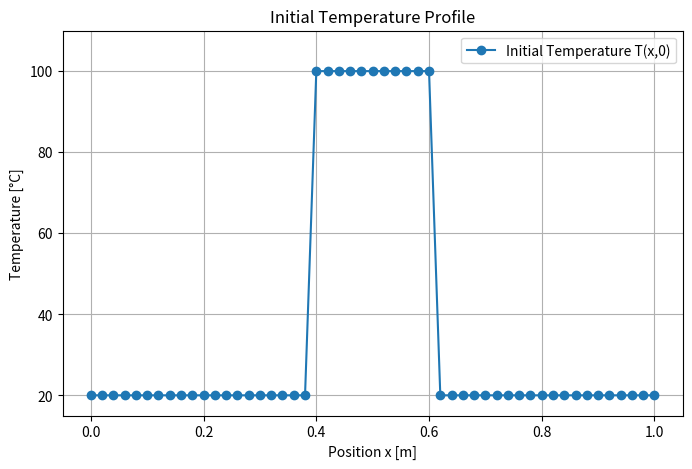
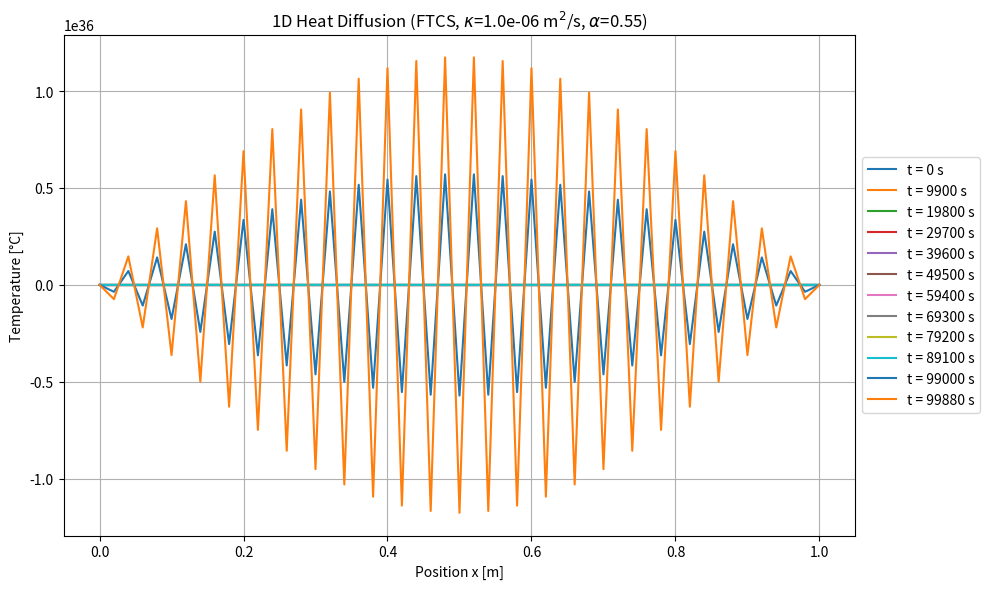

The matplotlib source for these figures, in order: (Note: this script raises an exception after producing the figures.)
import numpy as np
import matplotlib.pyplot as plt

# --- Simulation Parameters ---
L = 1.0             # Length of the domain [m]
Nx = 51             # Number of spatial grid points
dx = L / (Nx - 1)   # Spatial grid spacing [m]

# Create the spatial grid
x_grid = np.linspace(0, L, Nx)

# Thermal diffusivity (example for rock/soil, can be varied)
kappa = 1e-6        # [m^2/s]

# Temperatures for initial and boundary conditions
T_cold = 20.0       # [degC]
T_hot = 100.0       # [degC]
T_boundary_left = T_cold
T_boundary_right = T_cold

# --- Initial Condition ---
# Initialize temperature array with the cold temperature
T_initial = np.full(Nx, T_cold) # Or np.ones(Nx) * T_cold

# Set the hot pulse in the center using a loop and if condition
# Define the pulse region
x_pulse_start = 0.4 * L
x_pulse_end = 0.6 * L

for i in range(Nx):
    if x_grid[i] >= x_pulse_start and x_grid[i] <= x_pulse_end:
        T_initial[i] = T_hot

# --- Plot Initial Condition ---
plt.figure(figsize=(8, 5))
plt.plot(x_grid, T_initial, marker='o', linestyle='-', label='Initial Temperature T(x,0)')
plt.xlabel('Position x [m]')
plt.ylabel('Temperature [°C]')
plt.title('Initial Temperature Profile')
plt.ylim(T_cold - 5, T_hot + 10) # Adjust ylim for better visualization
plt.grid(True)
plt.legend()
plt.show()

print(f"Domain length L: {L} m")
print(f"Number of grid points Nx: {Nx}")
print(f"Grid spacing dx: {dx:.4f} m")
print(f"Thermal diffusivity kappa: {kappa:.1e} m^2/s")
# Store T_initial for later use in the main simulation
T_current = T_initial.copy()

# (Assumes kappa, dx, Nx, T_current, T_boundary_left, T_boundary_right are defined from previous cell)

# --- Time Stepping Parameters ---
# Calculate stable dt based on the stability criterion
# alpha = kappa * dt / dx**2 <= 0.5  => dt <= 0.5 * dx**2 / kappa
alpha_value = 0.55 # Choose a value for alpha (e.g., 0.45, slightly less than 0.5 for safety)
dt = alpha_value * dx**2 / kappa

t_final = 100000.0 # Total simulation time [s] (adjust as needed for your kappa)
                  # Example: for kappa=1e-6, L=1, dx=0.02, dt approx 80s.
                  # To see significant diffusion, t_final might need to be large.
                  # Characteristic diffusion time is ~ L^2 / kappa.
                  # Here, L^2/kappa = 1^2 / 1e-6 = 1,000,000 s.
                  # So, t_final = 100,000s is 10% of characteristic time.

Nt = int(t_final / dt)   # Number of time steps

print(f"Chosen alpha: {alpha_value}")
print(f"Calculated time step dt: {dt:.4f} s")
print(f"Total simulation time t_final: {t_final:.1f} s")
print(f"Number of time steps Nt: {Nt}")

# --- Array to store results at selected times (optional) ---
# For example, store every 'output_interval' steps
output_interval_steps = max(1, Nt // 10) # Store ~10 profiles + initial
if Nt < 10 and Nt > 0 : output_interval_steps = 1 # Ensure we output if few steps

T_results = [T_current.copy()] # Store initial condition
t_results = [0.0]

# --- Time Stepping Loop (FTCS) ---
T_previous_step = T_current.copy() # Array for T at time n

for n in range(1, Nt + 1): # Loop from t_step 1 to Nt
    # Update interior points
    for i in range(1, Nx - 1): # Loop over spatial points, excluding boundaries
        T_current[i] = T_previous_step[i] + \
                       alpha_value * (T_previous_step[i+1] - 2*T_previous_step[i] + T_previous_step[i-1])

    # Apply Boundary Conditions (Dirichlet)
    T_current[0] = T_boundary_left   # Temperature at x=0
    T_current[Nx-1] = T_boundary_right # Temperature at x=L (or T_current[-1])

    # Update T_previous_step for the next iteration
    T_previous_step = T_current.copy()

    # Store results (optional)
    if n % output_interval_steps == 0 or n == Nt:
        T_results.append(T_current.copy())
        t_results.append(n * dt)

print("Simulation finished.")

# --- Plotting Selected Results ---
plt.figure(figsize=(10, 6))
num_profiles_to_plot = len(T_results)

for k in range(num_profiles_to_plot):
    plt.plot(x_grid, T_results[k], label=f't = {t_results[k]:.0f} s')

plt.xlabel('Position x [m]')
plt.ylabel('Temperature [°C]')
plt.title(f'1D Heat Diffusion (FTCS, $\kappa$={kappa:.1e} m$^2$/s, $\\alpha$={alpha_value})')
plt.legend(loc='center left', bbox_to_anchor=(1, 0.5))
plt.grid(True)
plt.tight_layout() # Adjust layout to make space for legend
plt.show()

import numpy as np
import matplotlib.pyplot as plt
from matplotlib.animation import FuncAnimation # Per l'animazione
from IPython.display import HTML # Per visualizzare l'animazione nel notebook

# (Assume x_grid, T_results, t_results, L, T_cold, T_hot are defined
#  from previous code cells)

# --- Import necessary modules for animation ---
from matplotlib.animation import FuncAnimation # For creating the animation
from IPython.display import HTML, display    # For displaying the animation in the notebook

# --- Create the Animation ---

# Set up the figure and axis for the animation
fig_anim, ax_anim = plt.subplots(figsize=(8, 5))
ax_anim.set_xlim(0, L)  # L should be defined (e.g., L=1.0)
ax_anim.set_ylim(T_cold - 5, T_hot + 10) # Use min/max temperatures for y-limits
ax_anim.set_xlabel('Position x [m]')
ax_anim.set_ylabel('Temperature [°C]')
ax_anim.set_title('1D Heat Diffusion Animation')
ax_anim.grid(True)

# Initialize the line object that will be updated in the animation
# Start with the first temperature profile (initial condition)
line, = ax_anim.plot(x_grid, T_results[0], lw=2, color='dodgerblue') # Added a color

# Add text to display the current time
time_text = ax_anim.text(0.05, 0.90, '', transform=ax_anim.transAxes, fontsize=12)

# Initialization function for the animation (required for blitting)
def init_animation():
    line.set_ydata(np.ma.array(x_grid, mask=True)) # Hide the line initially for blitting
    time_text.set_text('')
    return line, time_text

# Function that updates the figure for each animation frame
def update_animation(frame_index):
    # frame_index will go from 0 to len(T_results) - 1
    current_T_profile = T_results[frame_index]
    current_time = t_results[frame_index]

    line.set_ydata(current_T_profile) # Update the y-data of the line
    time_text.set_text(f'Time = {current_time:.1f} s') # Update the time text
    return line, time_text

# Create the animation object
# frames: the number of frames to generate (corresponds to the number of saved profiles)
# interval: delay between frames in milliseconds (e.g., 100ms = 10 fps)
# blit=True: optimization to redraw only what has changed (can cause issues with some backends)
#            If blit=True causes problems, try blit=False.
# repeat=False: the animation will not loop
num_frames = len(T_results)
animation_interval_ms = 100 # Milliseconds per frame

# Check if there are frames to animate
if num_frames > 0:
    ani = FuncAnimation(fig_anim, update_animation, frames=num_frames,
                        init_func=init_animation, blit=True,
                        interval=animation_interval_ms, repeat=False)

    # Display the animation in the Jupyter Notebook
    # This converts the animation to HTML5 video or JavaScript/HTML
    # Using to_jshtml() is often more compatible with modern notebooks.
    try:
        display_html_object = HTML(ani.to_jshtml())
        display(display_html_object)
        plt.close(fig_anim) # Close the static animation figure to avoid double display
    except Exception as e:
        print(f"Error creating HTML animation: {e}")
        print("This might require ffmpeg or trying a different Matplotlib backend.")
        print("Attempting to show animation using Matplotlib's default backend (may open in a new window).")
        plt.show() # Fallback if to_jshtml() fails
else:
    print("No simulation results found to animate (T_results is empty or has only one frame).")
    plt.close(fig_anim) # Close the empty figure

# Optional: Save the animation to a file (e.g., GIF or MP4)
# This usually requires 'imagemagick' (for GIF) or 'ffmpeg' (for MP4) to be installed.
# Example for saving as GIF:
# if num_frames > 0:
#     try:
#         ani.save('heat_diffusion_animation.gif', writer='imagemagick', fps=10)
#         print("Animation saved as heat_diffusion_animation.gif")
#     except Exception as e:
#         print(f"Error saving GIF: {e}. Ensure ImageMagick is installed and in PATH.")

# Example for saving as MP4:
# if num_frames > 0:
#     try:
#         ani.save('heat_diffusion_animation.mp4', writer='ffmpeg', fps=15, dpi=150)
#         print("Animation saved as heat_diffusion_animation.mp4")
#     except Exception as e:
#         print(f"Error saving MP4: {e}. Ensure FFmpeg is installed and in PATH.")

# --- Neumann BC Simulation ---

# Parameters (can reuse some from before, like L, Nx, dx, kappa, T_cold, T_hot)
# Let's redefine the initial condition to be near the left boundary
T_initial_neumann = np.full(Nx, T_cold)
x_pulse_start_neumann = 0.0 * L # Start pulse at the left boundary
x_pulse_end_neumann = 0.2 * L   # Pulse width 20% of L

for i in range(Nx):
    if x_grid[i] >= x_pulse_start_neumann and x_grid[i] <= x_pulse_end_neumann:
        T_initial_neumann[i] = T_hot

T_current_neumann = T_initial_neumann.copy()
T_boundary_right_neumann = T_cold # Right boundary is still Dirichlet

# Time stepping parameters (can reuse alpha_value, calculate new dt if dx changed)
# If dx and kappa are the same as before, dt will be the same.
# alpha_value = 0.45 # Ensure this is set from a previous cell or here
# dt_neumann = alpha_value * dx**2 / kappa # dx, kappa should be defined
# t_final_neumann = 100000.0 # Adjust as needed
# Nt_neumann = int(t_final_neumann / dt_neumann)

# Use dt, t_final, Nt from the previous simulation section for consistency,
# or redefine them here if needed. For this example, let's assume they are good.
# If they were not defined in the global scope of the notebook, you need to redefine:
if 'dt' not in globals(): # Basic check, or just redefine them
    print("Redefining dt, t_final, Nt for Neumann simulation")
    alpha_value = 0.45
    dt = alpha_value * dx**2 / kappa
    t_final = 100000.0
    Nt = int(t_final / dt)

print(f"Starting Neumann BC simulation with dt={dt:.2f}s, Nt={Nt} steps.")

# --- Array to store results ---
T_results_neumann = [T_current_neumann.copy()]
t_results_neumann = [0.0]

# output_interval_steps should also be defined from previous section or redefined
if 'output_interval_steps' not in globals():
    output_interval_steps = max(1, Nt // 10)


# --- Time Stepping Loop (FTCS with Neumann on left, Dirichlet on right) ---
T_previous_step_neumann = T_current_neumann.copy()

for n in range(1, Nt + 1):
    # Update interior points (i from 1 to Nx-2)
    for i in range(1, Nx - 1):
        T_current_neumann[i] = T_previous_step_neumann[i] + \
            alpha_value * (T_previous_step_neumann[i+1] - 2*T_previous_step_neumann[i] + T_previous_step_neumann[i-1])

    # Apply Boundary Conditions
    # Left Boundary (i=0): Neumann
    T_current_neumann[0] = T_previous_step_neumann[0] + 2.0 * alpha_value * (T_previous_step_neumann[1] - T_previous_step_neumann[0])

    # Right Boundary (i=Nx-1): Dirichlet
    T_current_neumann[Nx-1] = T_boundary_right_neumann

    # Update T_previous_step for the next iteration
    T_previous_step_neumann = T_current_neumann.copy()

    # Store results
    if n % output_interval_steps == 0 or n == Nt:
        T_results_neumann.append(T_current_neumann.copy())
        t_results_neumann.append(n * dt)

print("Neumann BC simulation finished.")

# --- Plotting Neumann Results ---
plt.figure(figsize=(10, 6))
num_profiles_to_plot_neumann = len(T_results_neumann)
# colors_neumann = plt.cm.winter(np.linspace(0, 1, num_profiles_to_plot_neumann))

for k in range(num_profiles_to_plot_neumann):
    plt.plot(x_grid, T_results_neumann[k], label=f't = {t_results_neumann[k]:.0f} s') #, color=colors_neumann[k])

plt.xlabel('Position x [m]')
plt.ylabel('Temperature [°C]')
plt.title(f'1D Heat Diffusion with Neumann BC at x=0 ($\\partial T/\\partial x = 0$)')
plt.legend(loc='center left', bbox_to_anchor=(1, 0.5))
plt.grid(True)
plt.tight_layout()
plt.show()

# --- Animation for Neumann (optional, use the same animation code structure as before) ---
# fig_anim_N, ax_anim_N = plt.subplots(...)
# ... setup ...
# line_N, = ax_anim_N.plot(x_grid, T_results_neumann[0], ...)
# time_text_N = ax_anim_N.text(...)
# def init_animation_N(): ...
# def update_animation_N(frame_index):
#     line_N.set_ydata(T_results_neumann[frame_index])
#     time_text_N.set_text(f'Time = {t_results_neumann[frame_index]:.1f} s')
#     return line_N, time_text_N
# ani_N = FuncAnimation(fig_anim_N, update_animation_N, ...)
# HTML(ani_N.to_jshtml())
# plt.close(fig_anim_N)